Labelled photos from "Data", an image-classification folder in studio-fluffy/FluffyBird. The possible labels are: egg ellipse shape, S2 rund, S2 tropfen.

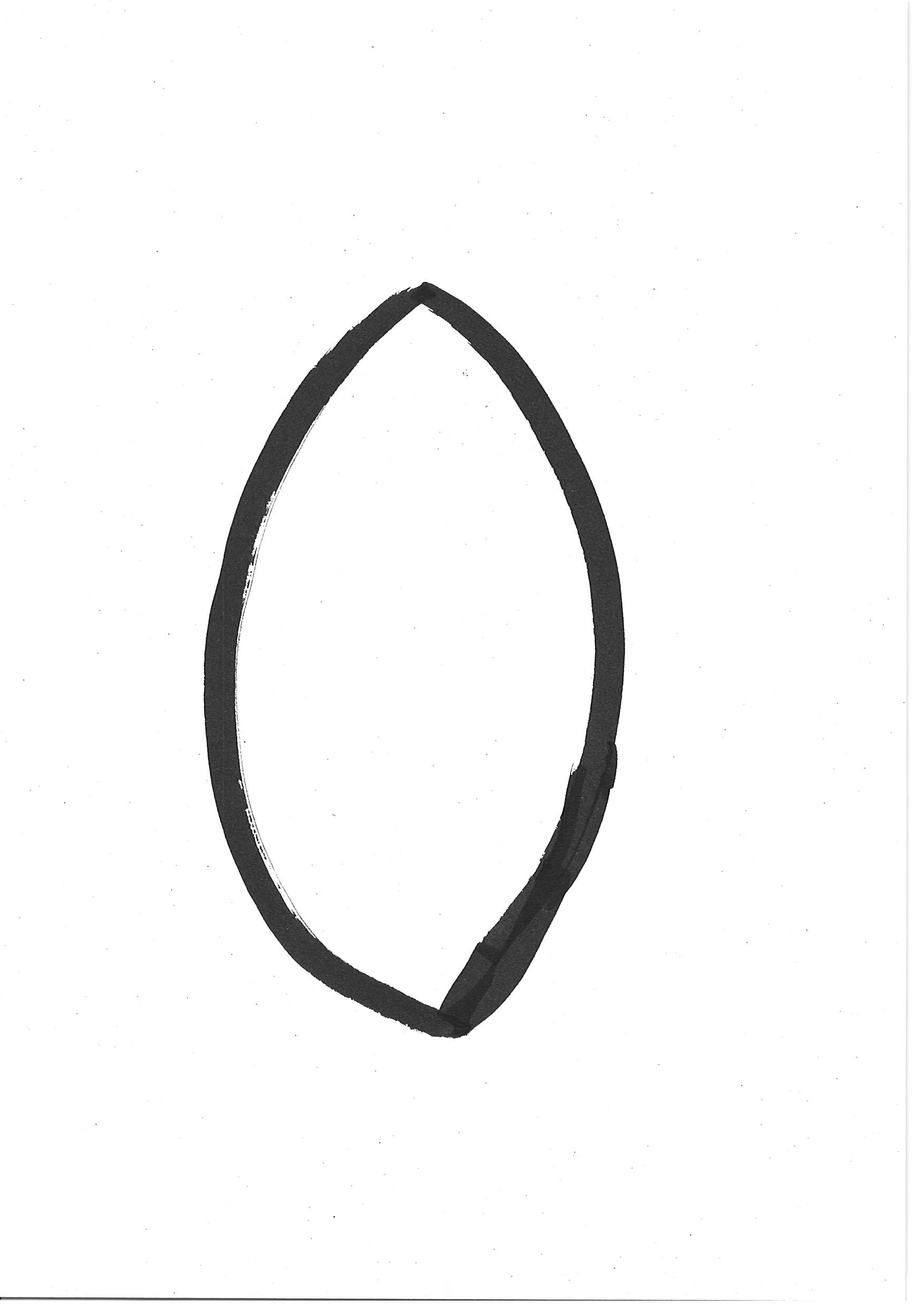
Label: egg ellipse shape

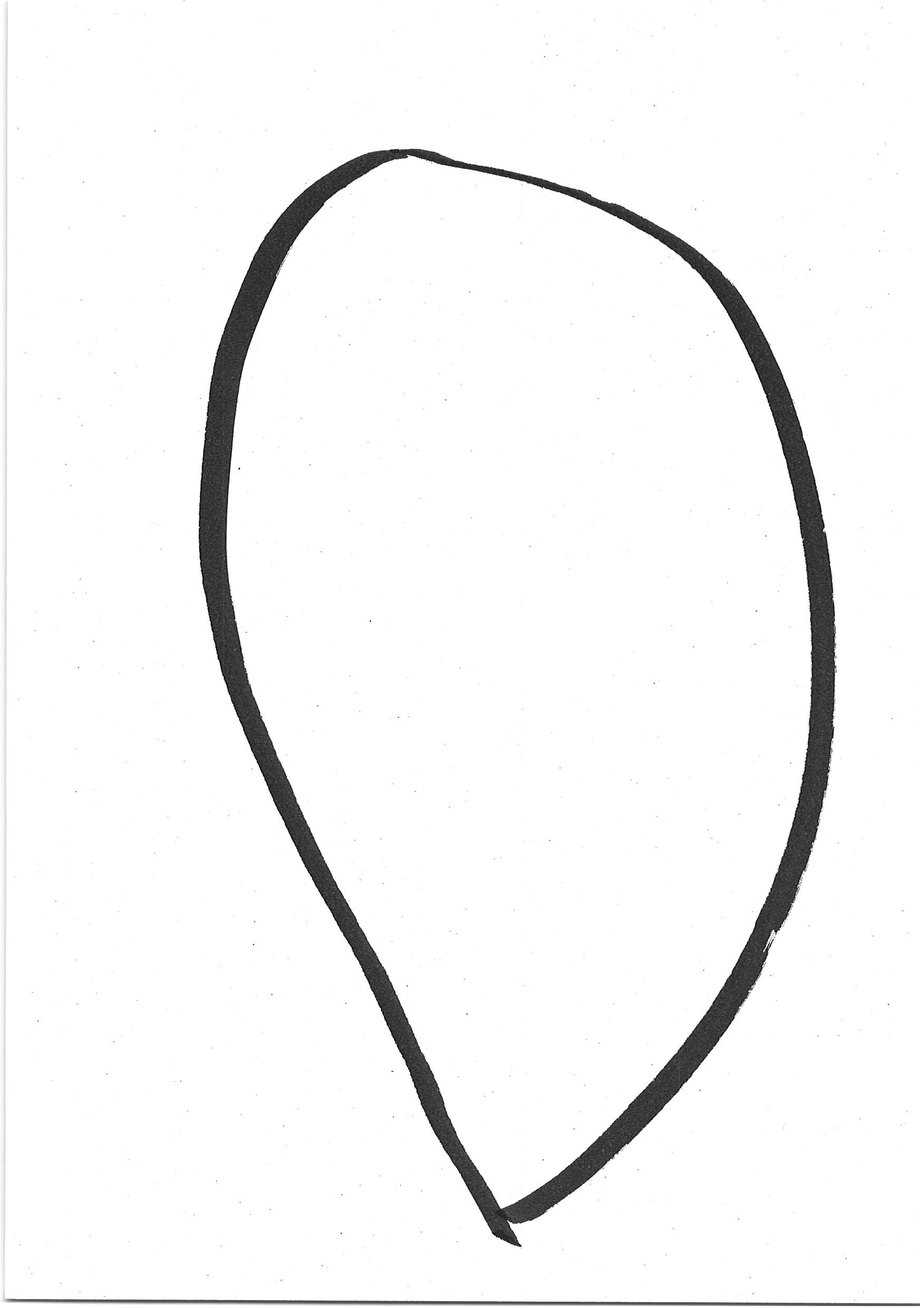
Label: S2 tropfen

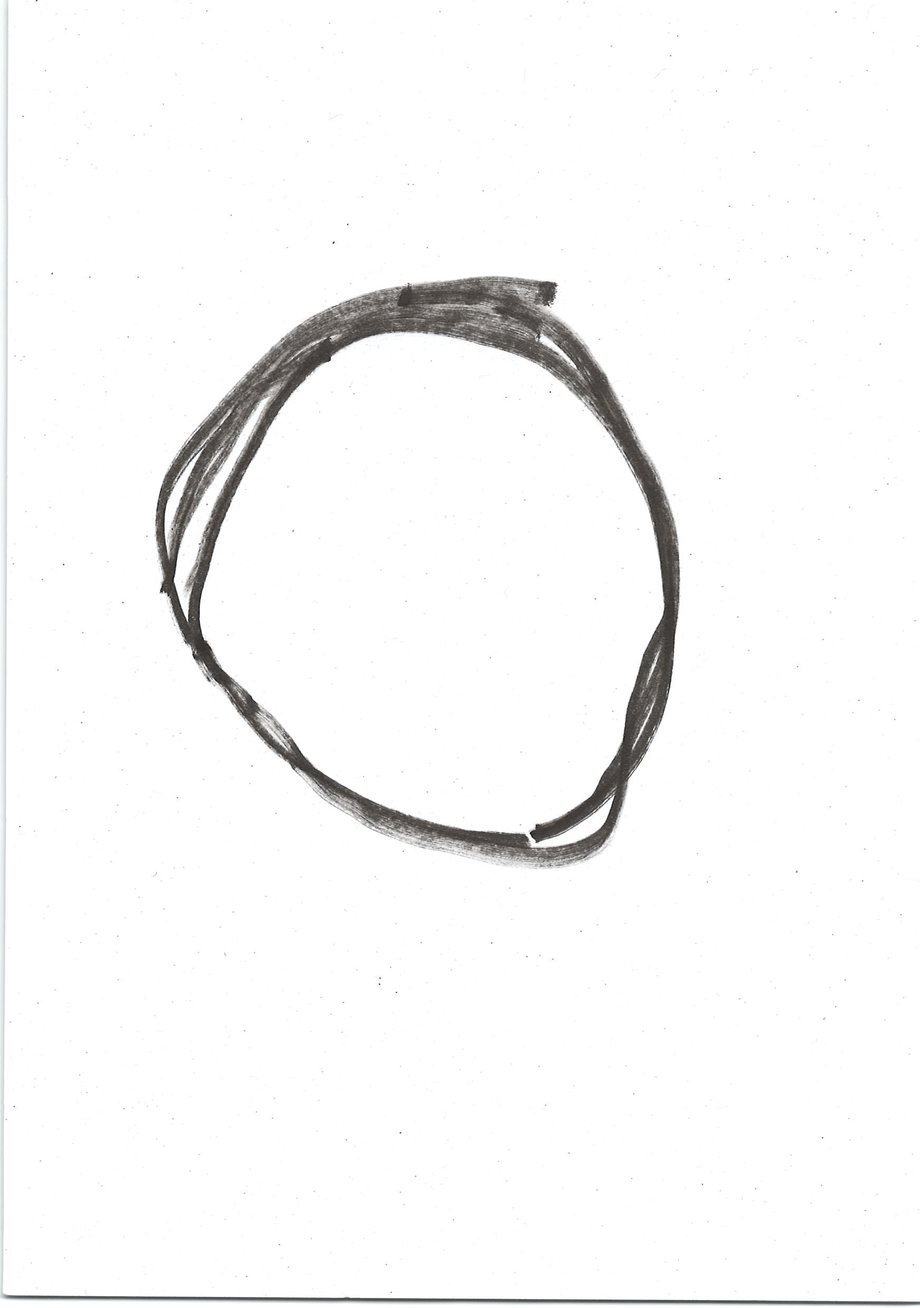
Label: S2 rund

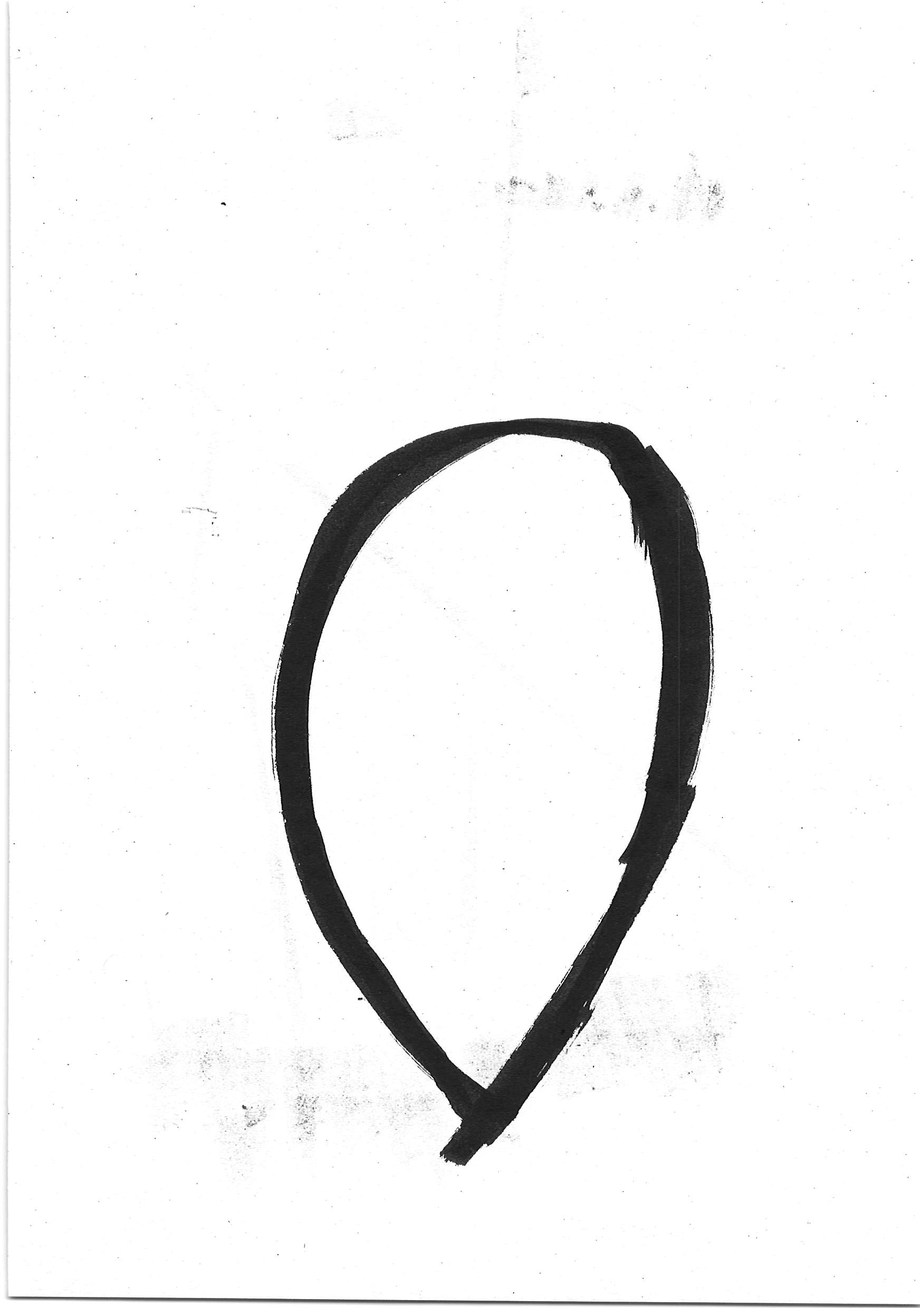
Label: S2 tropfen

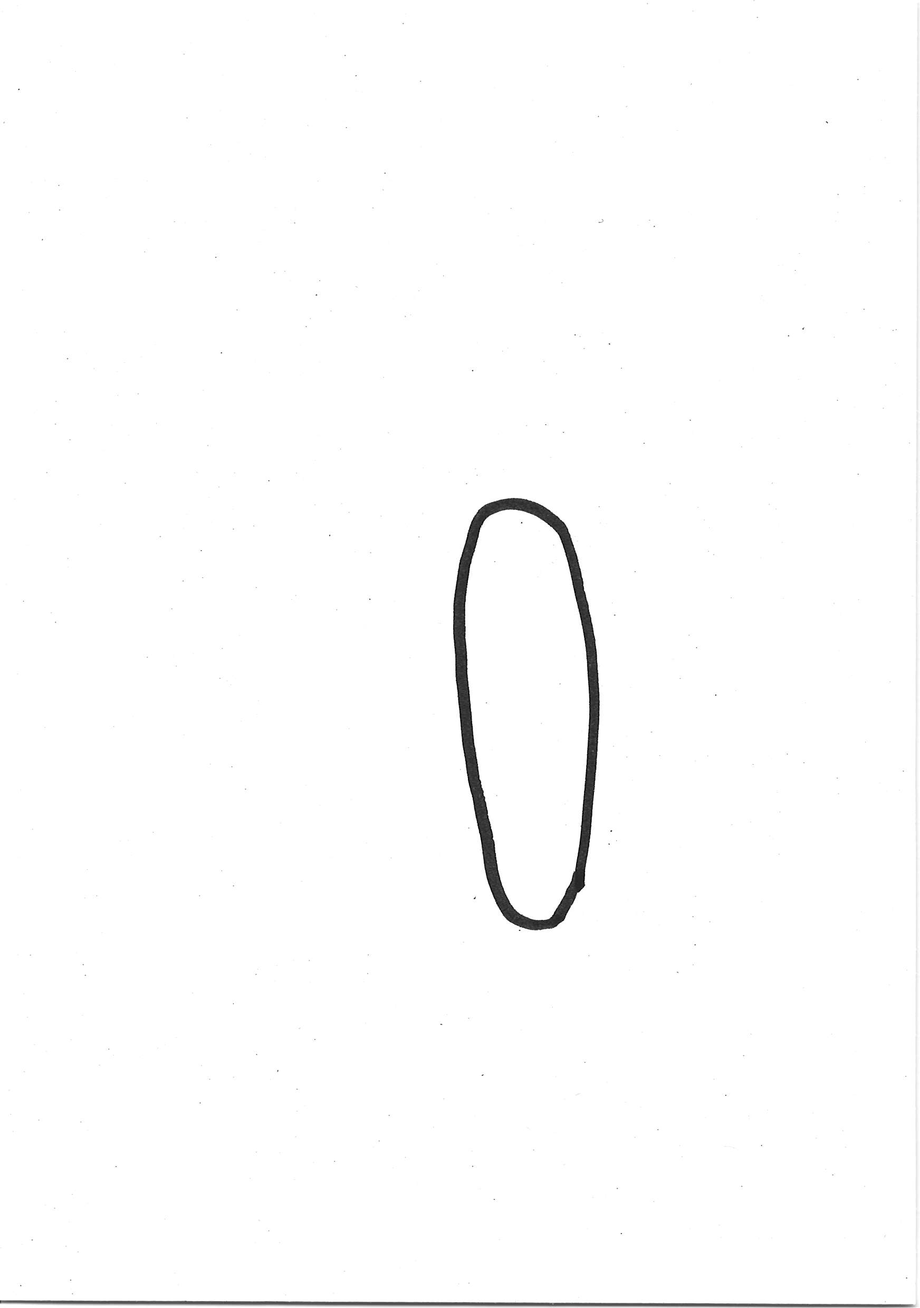
Label: egg ellipse shape

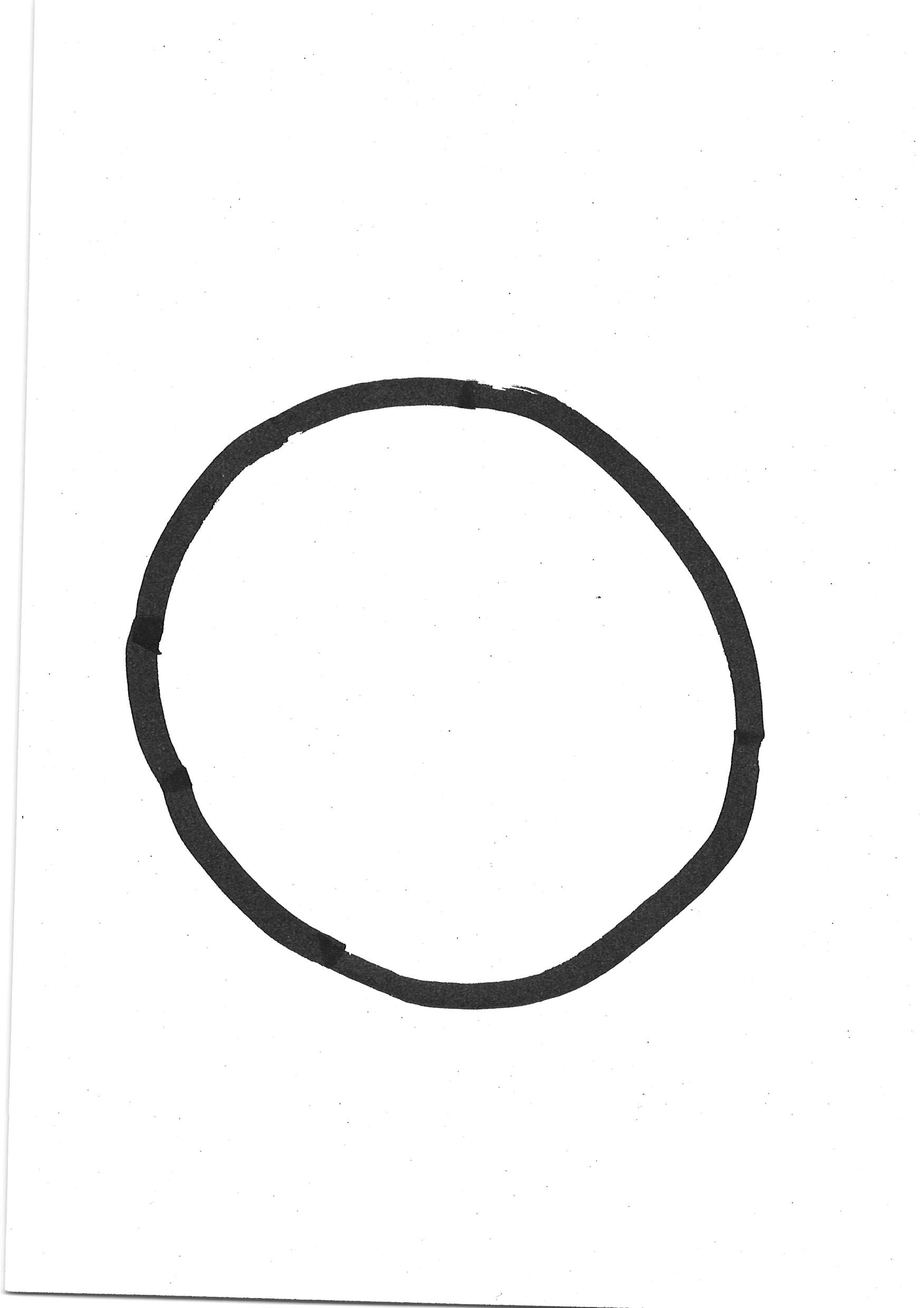
Label: S2 rund
